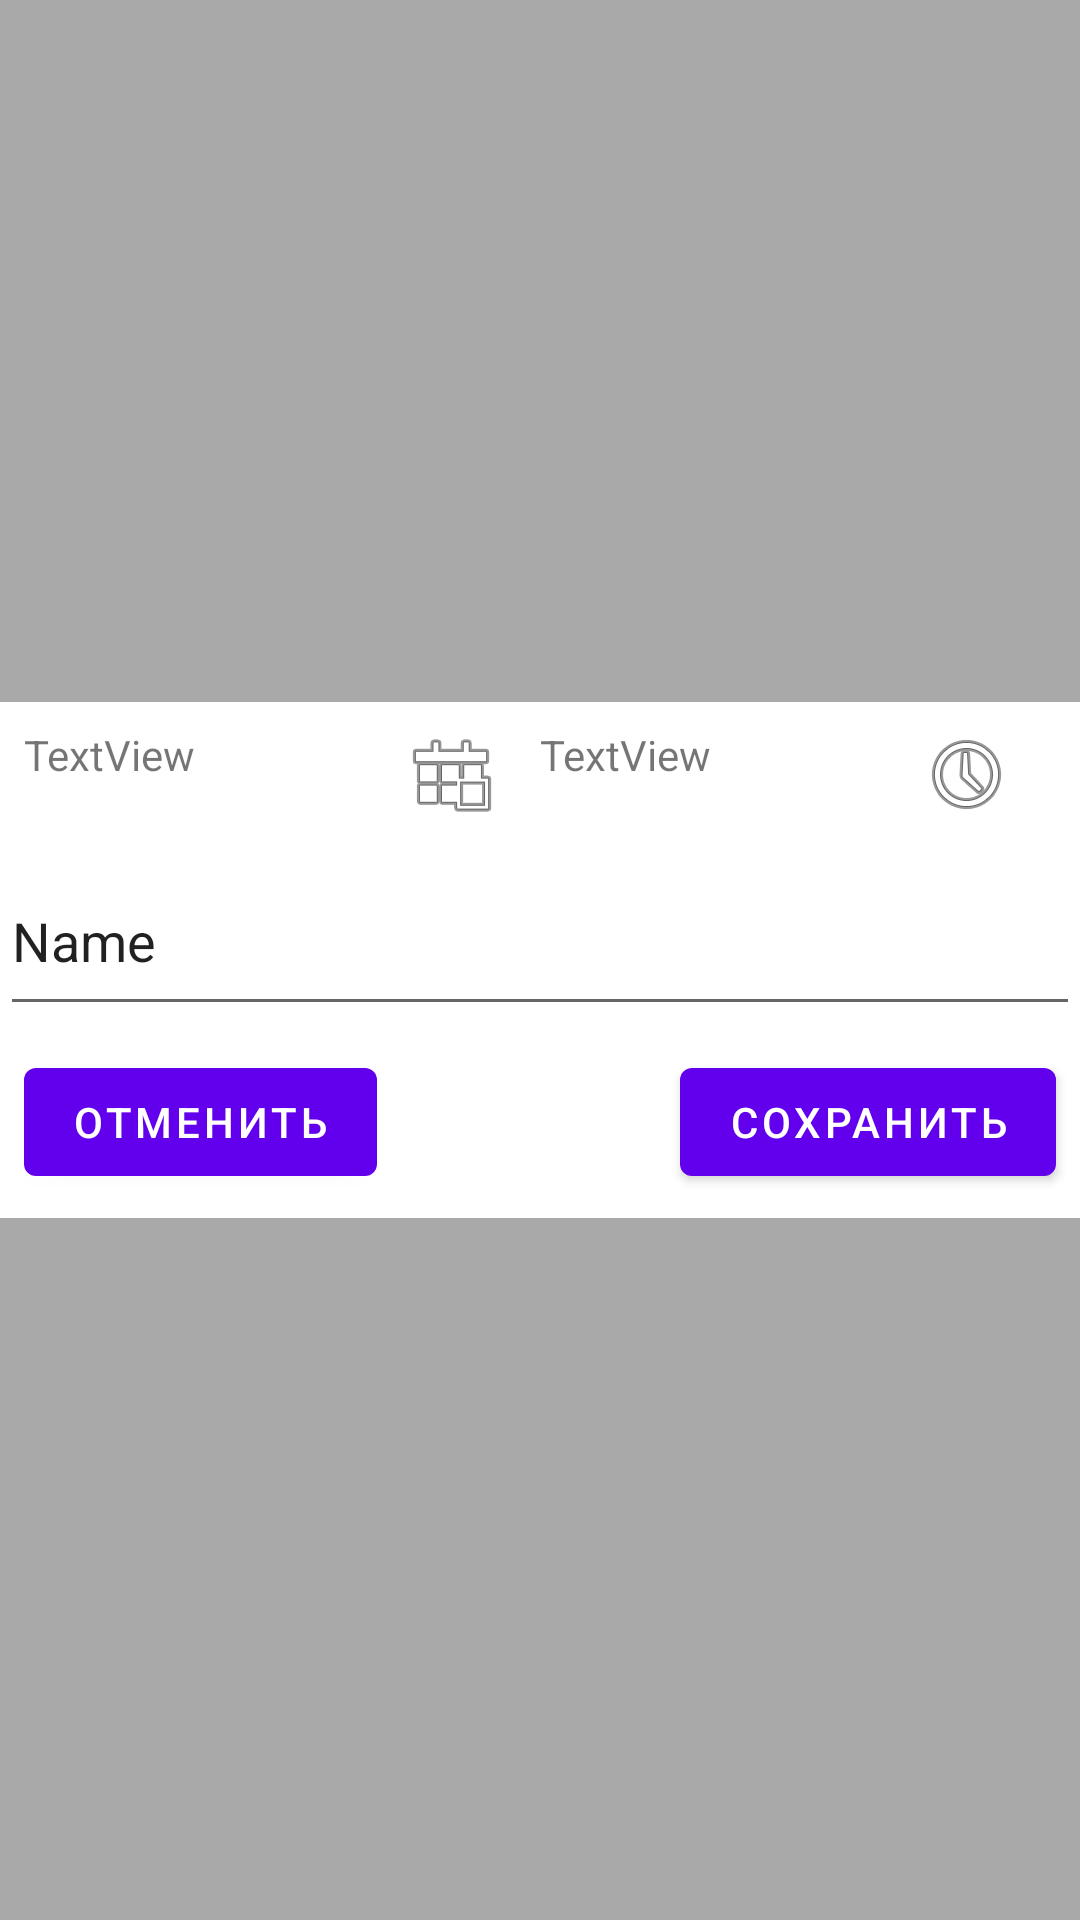

Reconstruct the res/layout file that produces this screen, plus the resources it refers to.
<!-- AndroidManifest.xml: application theme Theme.BabyJournal -->
<!-- res/layout/record_dialog.xml -->
<?xml version="1.0" encoding="utf-8"?>
<androidx.constraintlayout.widget.ConstraintLayout xmlns:android="http://schemas.android.com/apk/res/android"
    xmlns:app="http://schemas.android.com/apk/res-auto"
    android:layout_width="match_parent"
    android:layout_height="match_parent"
    android:background="#77474747">

    <LinearLayout
        android:layout_width="match_parent"
        android:layout_height="wrap_content"
        android:background="@color/white"
        android:orientation="vertical"
        app:layout_constraintBottom_toBottomOf="parent"
        app:layout_constraintTop_toTopOf="parent">


        <LinearLayout
            android:id="@+id/record_detail_head"
            android:layout_width="match_parent"
            android:layout_height="wrap_content"
            android:orientation="horizontal"
            android:padding="8dp">

            <TextView
                android:id="@+id/record_detail_date"
                android:layout_width="wrap_content"
                android:layout_height="wrap_content"
                android:layout_weight="1"
                android:text="TextView" />

            <ImageView
                android:id="@+id/record_detail_date_btn"
                android:layout_width="wrap_content"
                android:layout_height="wrap_content"
                android:layout_weight="0.5"
                app:srcCompat="@android:drawable/ic_menu_today" />

            <TextView
                android:id="@+id/record_detail_time"
                android:layout_width="wrap_content"
                android:layout_height="wrap_content"
                android:layout_weight="1"
                android:text="TextView" />

            <ImageView
                android:id="@+id/record_detail_time_btn"
                android:layout_width="wrap_content"
                android:layout_height="wrap_content"
                android:layout_weight="0.5"
                app:srcCompat="@android:drawable/ic_menu_recent_history" />

        </LinearLayout>

        <androidx.constraintlayout.widget.ConstraintLayout
            android:id="@+id/record_detail_body"
            android:layout_width="match_parent"
            android:layout_height="wrap_content"
            android:layout_weight="1">

            <RadioGroup
                android:id="@+id/record_radio_text"
                android:layout_width="match_parent"
                android:layout_height="wrap_content"
                android:checkedButton="@+id/radio_button_1"
                app:layout_constraintBottom_toTopOf="@+id/record_custom_text"
                app:layout_constraintEnd_toEndOf="parent"
                app:layout_constraintStart_toStartOf="parent"
                app:layout_constraintTop_toTopOf="parent">

            </RadioGroup>

            <EditText
                android:id="@+id/record_custom_text"
                android:layout_width="match_parent"
                android:layout_height="60dp"
                android:ems="10"
                android:inputType="text"
                android:text="Name"
                app:layout_constraintBottom_toBottomOf="parent"
                app:layout_constraintEnd_toEndOf="parent"
                app:layout_constraintStart_toStartOf="parent" />
        </androidx.constraintlayout.widget.ConstraintLayout>

        <androidx.constraintlayout.widget.ConstraintLayout
            android:id="@+id/record_detail_footer"
            android:layout_width="match_parent"
            android:layout_height="wrap_content">

            <Button
                android:id="@+id/record_dialog_cancel"
                android:layout_width="wrap_content"
                android:layout_height="wrap_content"
                android:layout_marginStart="8dp"
                android:layout_marginTop="8dp"
                android:layout_marginBottom="8dp"
                android:text="Отменить"
                app:layout_constraintBottom_toBottomOf="parent"
                app:layout_constraintStart_toStartOf="parent"
                app:layout_constraintTop_toTopOf="parent" />

            <Button
                android:id="@+id/record_dialog_save"
                android:layout_width="wrap_content"
                android:layout_height="wrap_content"
                android:layout_marginTop="8dp"
                android:layout_marginEnd="8dp"
                android:layout_marginBottom="8dp"
                android:text="Сохранить"
                app:layout_constraintBottom_toBottomOf="parent"
                app:layout_constraintEnd_toEndOf="parent"
                app:layout_constraintTop_toTopOf="parent" />
        </androidx.constraintlayout.widget.ConstraintLayout>
    </LinearLayout>
</androidx.constraintlayout.widget.ConstraintLayout>
<!-- resources referenced by this layout -->
<resources>
  <style name="Theme.BabyJournal" parent="Theme.MaterialComponents.DayNight.DarkActionBar">
          
          <item name="colorPrimary">@color/purple_500</item>
          <item name="colorPrimaryVariant">@color/purple_700</item>
          <item name="colorOnPrimary">@color/white</item>
          
          <item name="colorSecondary">@color/teal_200</item>
          <item name="colorSecondaryVariant">@color/teal_700</item>
          <item name="colorOnSecondary">@color/black</item>
          
          <item name="android:statusBarColor" tools:targetApi="l">?attr/colorPrimaryVariant</item>
          
      </style>
  <!-- not gathered from this repository: default colours our renderer supplied (Android Studio template values) -->
  <color name="purple_500">#FF6200EE</color>
  <color name="purple_700">#FF3700B3</color>
  <color name="teal_200">#FF03DAC5</color>
  <color name="teal_700">#FF018786</color>
  <color name="black">#FF000000</color>
  <color name="white">#FFFFFFFF</color>
</resources>
